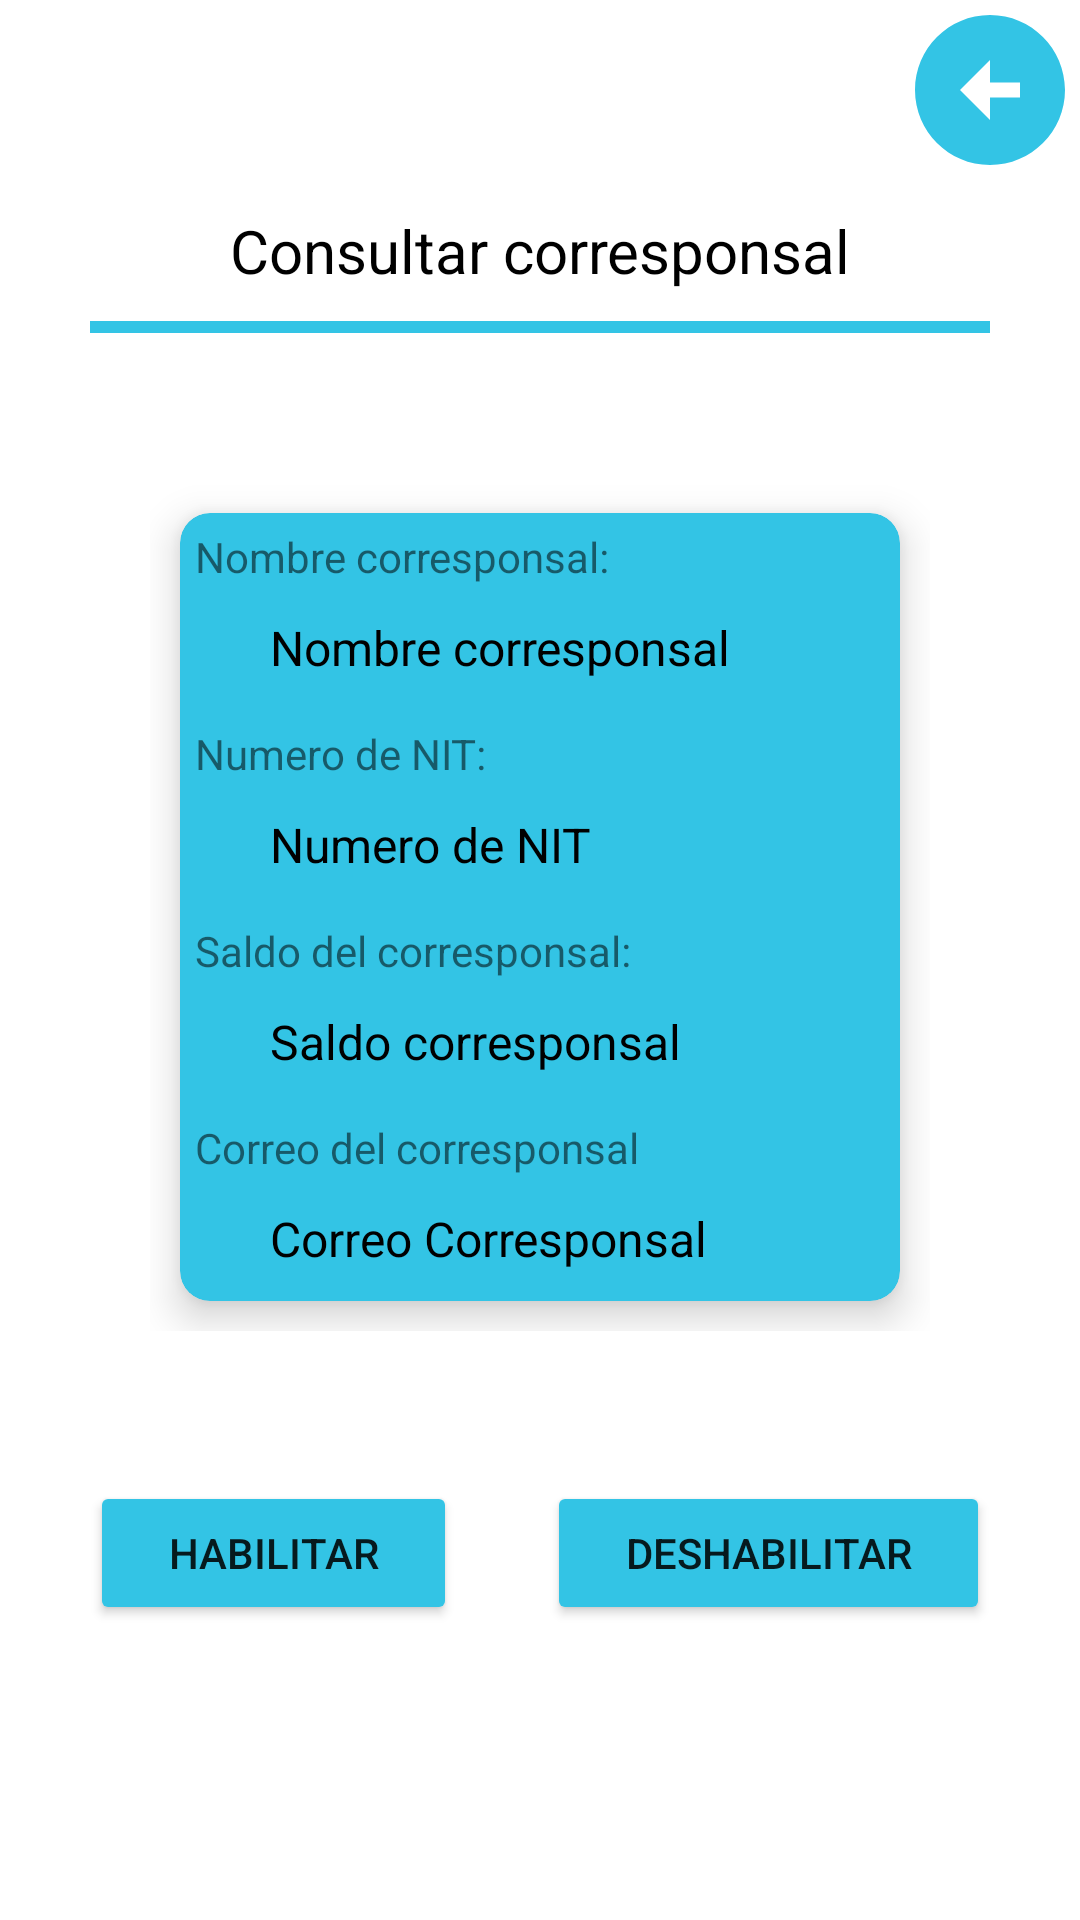

Produce the Android XML layout that renders to this screen, including the resource entries it uses.
<!-- AndroidManifest.xml: application theme Theme.Corresponsal -->
<!-- res/layout/activity_admin_consultar_habilitar_corresponsal.xml -->
<?xml version="1.0" encoding="utf-8"?>
<LinearLayout xmlns:android="http://schemas.android.com/apk/res/android"
    xmlns:app="http://schemas.android.com/apk/res-auto"
    xmlns:tools="http://schemas.android.com/tools"
    android:layout_width="match_parent"
    android:layout_height="match_parent"
    android:orientation="vertical"
    tools:context=".AdminConsultarHabilitarCorresponsal">

    <LinearLayout
        android:layout_width="match_parent"
        android:layout_height="wrap_content"
        android:orientation="horizontal">

        <ImageView
            android:id="@+id/regresar_habilitar_corresponsal"
            android:layout_width="wrap_content"
            android:layout_height="60dp"
            android:layout_marginLeft="300dp"
            android:layout_weight="1"
            android:onClick="devolverhabilitarcorresponsal"
            app:srcCompat="@drawable/ic_baseline_arrow_circle_left_24" />
    </LinearLayout>

    <LinearLayout
        android:layout_width="match_parent"
        android:layout_height="wrap_content"
        android:orientation="vertical">

        <TextView
            android:id="@+id/textView11"
            android:layout_width="match_parent"
            android:layout_height="wrap_content"
            android:layout_marginTop="10dp"
            android:text="Consultar corresponsal"
            android:textAlignment="center"
            android:textColor="@color/black"
            android:textSize="20sp" />

        <LinearLayout
            android:layout_width="match_parent"
            android:layout_height="4dp"
            android:layout_marginLeft="30dp"
            android:layout_marginTop="10dp"
            android:layout_marginRight="30dp"
            android:background="#33C4E5"
            android:orientation="vertical">

        </LinearLayout>

    </LinearLayout>

    <LinearLayout
        android:layout_width="match_parent"
        android:layout_height="wrap_content"
        android:layout_marginLeft="50dp"
        android:layout_marginTop="50dp"
        android:layout_marginRight="50dp"
        android:orientation="vertical">

        <androidx.cardview.widget.CardView
            android:layout_width="match_parent"
            android:layout_height="wrap_content"
            android:layout_margin="10dp"
            android:layout_marginLeft="60dp"
            android:layout_marginTop="100dp"
            android:layout_marginRight="15dp"
            android:backgroundTint="#33C4E5"
            app:cardCornerRadius="10dp"
            app:cardElevation="8dp">

            <LinearLayout
                android:layout_width="match_parent"
                android:layout_height="match_parent"
                android:orientation="vertical">

                <TextView
                    android:id="@+id/textView13"
                    android:layout_width="match_parent"
                    android:layout_height="wrap_content"
                    android:paddingLeft="5dp"
                    android:paddingTop="5dp"
                    android:text="Nombre corresponsal:" />

                <TextView
                    android:id="@+id/nombre_corresponsal_habilitar"
                    android:layout_width="match_parent"
                    android:layout_height="wrap_content"
                    android:paddingLeft="30dp"
                    android:paddingTop="10dp"
                    android:paddingBottom="10dp"
                    android:text="Nombre corresponsal"
                    android:textColor="@color/black"
                    android:textSize="16sp" />

                <TextView
                    android:id="@+id/textView14"
                    android:layout_width="match_parent"
                    android:layout_height="wrap_content"
                    android:paddingLeft="5dp"
                    android:paddingTop="5dp"
                    android:text="Numero de NIT: " />

                <TextView
                    android:id="@+id/numero_nit_corresponsal_habilitar"
                    android:layout_width="match_parent"
                    android:layout_height="wrap_content"
                    android:paddingLeft="30dp"
                    android:paddingTop="10dp"
                    android:paddingBottom="10dp"
                    android:text="Numero de NIT"
                    android:textColor="@color/black"
                    android:textSize="16sp" />

                <TextView
                    android:id="@+id/textView15"
                    android:layout_width="match_parent"
                    android:layout_height="wrap_content"
                    android:paddingLeft="5dp"
                    android:paddingTop="5dp"
                    android:text="Saldo del corresponsal: " />

                <TextView
                    android:id="@+id/saldo_corresponsal_habilitar"
                    android:layout_width="match_parent"
                    android:layout_height="wrap_content"
                    android:paddingLeft="30dp"
                    android:paddingTop="10dp"
                    android:paddingBottom="10dp"
                    android:text="Saldo corresponsal"
                    android:textColor="@color/black"
                    android:textSize="16sp" />

                <TextView
                    android:id="@+id/textView23"
                    android:layout_width="match_parent"
                    android:layout_height="wrap_content"
                    android:paddingLeft="5dp"
                    android:paddingTop="5dp"
                    android:text="Correo del corresponsal" />

                <TextView
                    android:id="@+id/corre_corresponsal_habilitar"
                    android:layout_width="match_parent"
                    android:layout_height="wrap_content"
                    android:paddingLeft="30dp"
                    android:paddingTop="10dp"
                    android:paddingBottom="10dp"
                    android:text="Correo Corresponsal"
                    android:textColor="@color/black"
                    android:textSize="16sp" />
            </LinearLayout>

        </androidx.cardview.widget.CardView>

    </LinearLayout>

    <LinearLayout
        android:layout_width="match_parent"
        android:layout_height="match_parent"
        android:layout_marginTop="50dp"
        android:orientation="horizontal">

        <Button
            android:id="@+id/btn_habilitar_confirmar_habilitar"
            android:layout_width="wrap_content"
            android:layout_height="wrap_content"
            android:layout_marginLeft="30dp"
            android:layout_marginRight="15dp"
            android:layout_weight="1"
            android:backgroundTint="#33C4E5"
            android:text="Habilitar" />

        <Button
            android:id="@+id/btn_deshabilitar_confirmar_habilitar"
            android:layout_width="wrap_content"
            android:layout_height="wrap_content"
            android:layout_marginLeft="15dp"
            android:layout_marginRight="30dp"
            android:layout_weight="1"
            android:backgroundTint="#33C4E5"
            android:text="Deshabilitar" />
    </LinearLayout>
</LinearLayout>
<!-- resources referenced by this layout -->
<resources>
  <!-- drawable ic_baseline_arrow_circle_left_24 (drawable) -->
  <vector android:height="24dp" android:tint="#33C4E5"
      android:viewportHeight="24" android:viewportWidth="24"
      android:width="24dp" xmlns:android="http://schemas.android.com/apk/res/android">
      <path android:fillColor="@android:color/white" android:pathData="M2,12c0,5.52 4.48,10 10,10s10,-4.48 10,-10c0,-5.52 -4.48,-10 -10,-10C6.48,2 2,6.48 2,12zM12,11l4,0v2l-4,0l0,3l-4,-4l4,-4L12,11z"/>
  </vector>
  <style name="Theme.Corresponsal" parent="Theme.MaterialComponents.DayNight.NoActionBar">
          
          <item name="colorPrimary">@color/purple_500</item>
          <item name="colorPrimaryVariant">@color/purple_700</item>
          <item name="colorOnPrimary">@color/white</item>
          
          <item name="colorSecondary">@color/teal_200</item>
          <item name="colorSecondaryVariant">@color/teal_700</item>
          <item name="colorOnSecondary">@color/black</item>
          
          <item name="android:statusBarColor" tools:targetApi="l">#33C4E5</item>
          
      </style>
  <!-- not gathered from this repository: default colours our renderer supplied (Android Studio template values) -->
  <color name="purple_500">#FF6200EE</color>
  <color name="purple_700">#FF3700B3</color>
  <color name="teal_200">#FF03DAC5</color>
  <color name="teal_700">#FF018786</color>
  <color name="black">#FF000000</color>
  <color name="white">#FFFFFFFF</color>
</resources>
